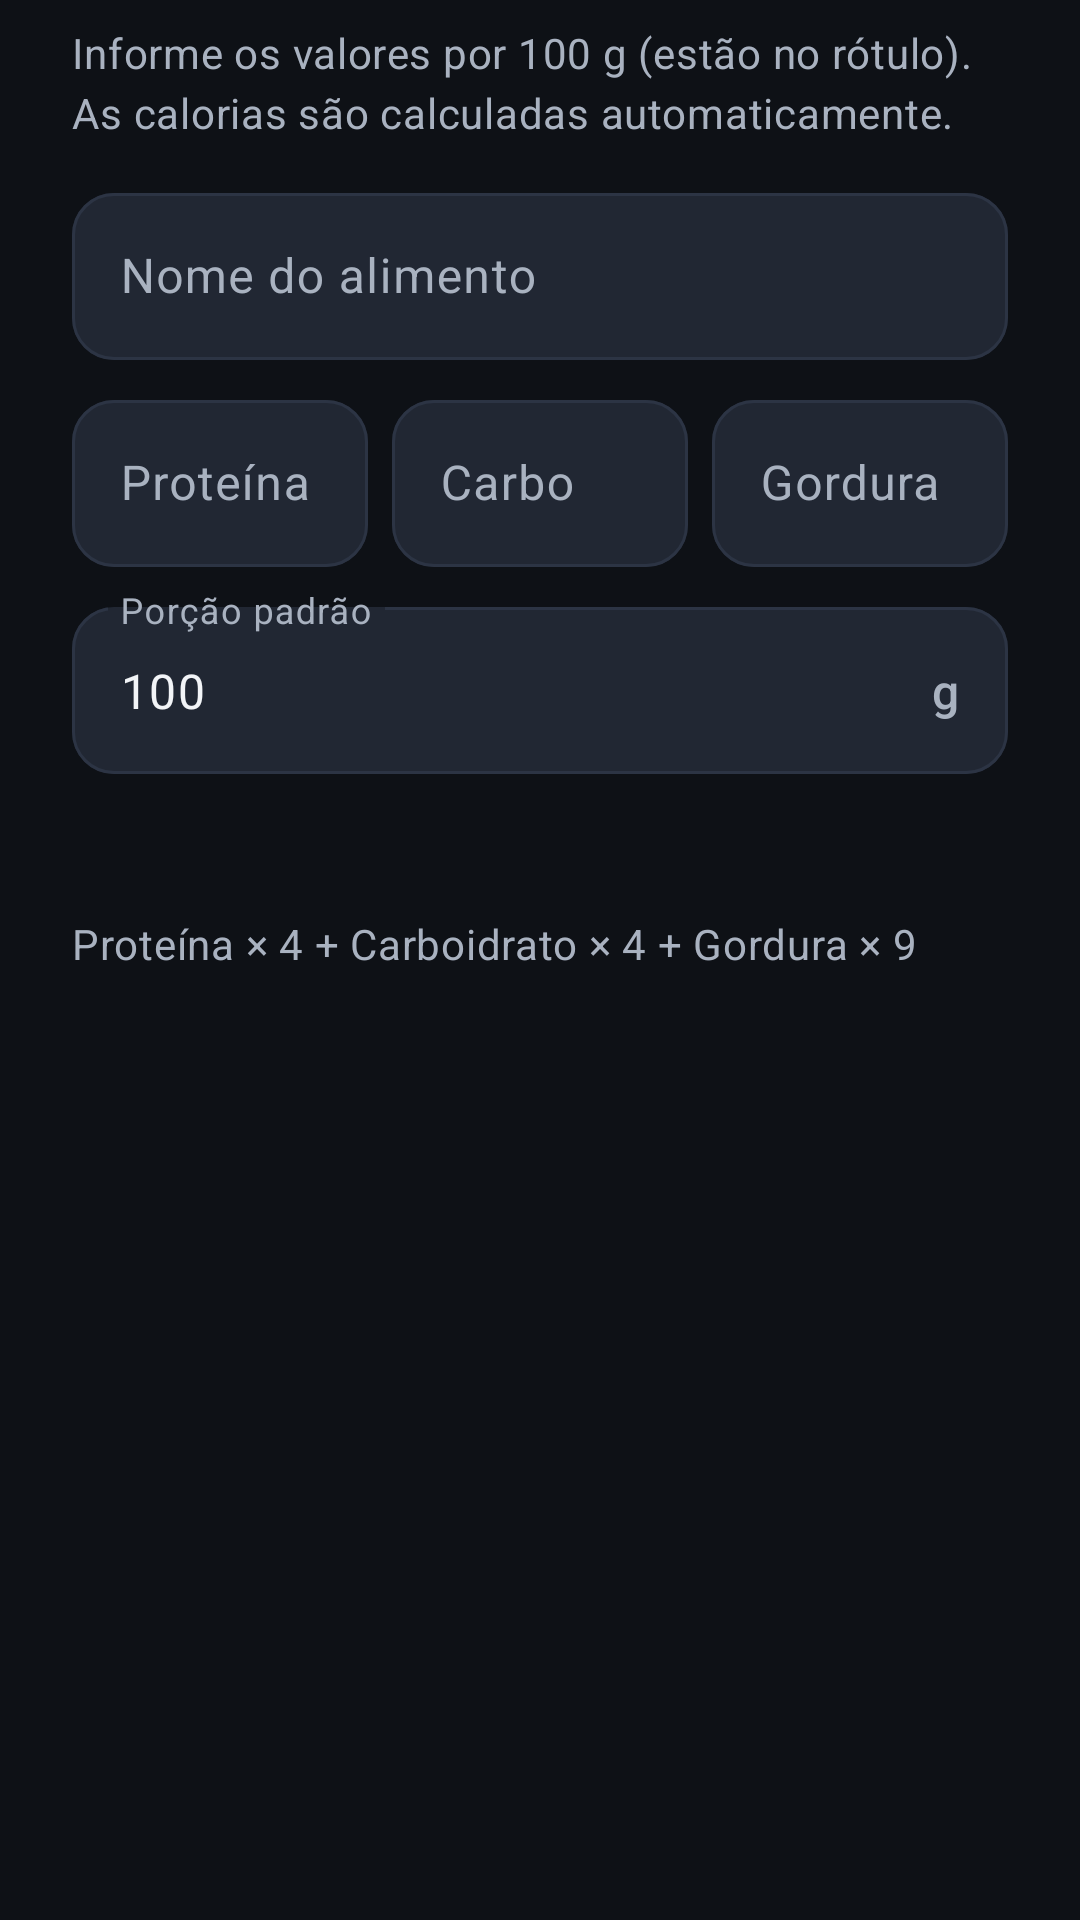

Here is an Android app screen rendered from its layout file. Give the layout XML and the strings, colors and styles it references.
<!-- AndroidManifest.xml: application theme Theme.MyGym -->
<!-- res/layout/dialog_new_food.xml -->
<?xml version="1.0" encoding="utf-8"?>
<LinearLayout xmlns:android="http://schemas.android.com/apk/res/android"
    xmlns:app="http://schemas.android.com/apk/res-auto"
    xmlns:tools="http://schemas.android.com/tools"
    android:layout_width="match_parent"
    android:layout_height="wrap_content"
    android:orientation="vertical"
    android:paddingHorizontal="24dp"
    android:paddingTop="@dimen/space_s">

    <TextView
        style="@style/MyGym.Text.Secondary"
        android:layout_width="match_parent"
        android:layout_height="wrap_content"
        android:text="@string/new_food_subtitle" />

    <com.google.android.material.textfield.TextInputLayout
        android:id="@+id/layoutName"
        style="@style/MyGym.Input"
        android:layout_width="match_parent"
        android:layout_height="wrap_content"
        android:layout_marginTop="@dimen/space_m"
        android:hint="@string/field_food_name"
        app:boxBackgroundColor="@color/mg_surface_high">

        <com.google.android.material.textfield.TextInputEditText
            android:id="@+id/inputName"
            android:layout_width="match_parent"
            android:layout_height="wrap_content"
            android:inputType="textCapSentences"
            android:maxLength="40" />
    </com.google.android.material.textfield.TextInputLayout>

    <LinearLayout
        android:layout_width="match_parent"
        android:layout_height="wrap_content"
        android:layout_marginTop="@dimen/space_s"
        android:baselineAligned="false"
        android:orientation="horizontal">

        <com.google.android.material.textfield.TextInputLayout
            android:id="@+id/layoutProtein"
            style="@style/MyGym.Input"
            android:layout_width="0dp"
            android:layout_height="wrap_content"
            android:layout_weight="1"
            android:hint="@string/field_protein"
            app:boxBackgroundColor="@color/mg_surface_high"
            app:suffixText="g">

            <com.google.android.material.textfield.TextInputEditText
                android:id="@+id/inputProtein"
                android:layout_width="match_parent"
                android:layout_height="wrap_content"
                android:digits="0123456789.,"
                android:inputType="numberDecimal"
                android:maxLength="5" />
        </com.google.android.material.textfield.TextInputLayout>

        <com.google.android.material.textfield.TextInputLayout
            android:id="@+id/layoutCarbs"
            style="@style/MyGym.Input"
            android:layout_width="0dp"
            android:layout_height="wrap_content"
            android:layout_marginHorizontal="@dimen/space_s"
            android:layout_weight="1"
            android:hint="@string/field_carbs"
            app:boxBackgroundColor="@color/mg_surface_high"
            app:suffixText="g">

            <com.google.android.material.textfield.TextInputEditText
                android:id="@+id/inputCarbs"
                android:layout_width="match_parent"
                android:layout_height="wrap_content"
                android:digits="0123456789.,"
                android:inputType="numberDecimal"
                android:maxLength="5" />
        </com.google.android.material.textfield.TextInputLayout>

        <com.google.android.material.textfield.TextInputLayout
            android:id="@+id/layoutFat"
            style="@style/MyGym.Input"
            android:layout_width="0dp"
            android:layout_height="wrap_content"
            android:layout_weight="1"
            android:hint="@string/field_fat"
            app:boxBackgroundColor="@color/mg_surface_high"
            app:suffixText="g">

            <com.google.android.material.textfield.TextInputEditText
                android:id="@+id/inputFat"
                android:layout_width="match_parent"
                android:layout_height="wrap_content"
                android:digits="0123456789.,"
                android:inputType="numberDecimal"
                android:maxLength="5" />
        </com.google.android.material.textfield.TextInputLayout>
    </LinearLayout>

    <com.google.android.material.textfield.TextInputLayout
        android:id="@+id/layoutPortion"
        style="@style/MyGym.Input"
        android:layout_width="match_parent"
        android:layout_height="wrap_content"
        android:layout_marginTop="@dimen/space_s"
        android:hint="@string/field_portion"
        app:boxBackgroundColor="@color/mg_surface_high"
        app:suffixText="g">

        <com.google.android.material.textfield.TextInputEditText
            android:id="@+id/inputPortion"
            android:layout_width="match_parent"
            android:layout_height="wrap_content"
            android:digits="0123456789.,"
            android:inputType="numberDecimal"
            android:maxLength="6"
            android:text="@string/default_portion" />
    </com.google.android.material.textfield.TextInputLayout>

    
    <TextView
        android:id="@+id/textCalories"
        android:layout_width="wrap_content"
        android:layout_height="wrap_content"
        android:layout_marginTop="@dimen/space_m"
        android:textColor="@color/mg_calories"
        android:textSize="26sp"
        android:textStyle="bold"
        tools:text="165 kcal em 100 g" />

    <TextView
        android:id="@+id/textFormula"
        style="@style/MyGym.Text.Secondary"
        android:layout_width="match_parent"
        android:layout_height="wrap_content"
        android:text="@string/new_food_formula"
        tools:text="32 × 4 + 0 × 4 + 3,6 × 9" />
</LinearLayout>
<!-- resources referenced by this layout -->
<resources>
  <color name="mg_calories">#FF8A3D</color>
  <color name="mg_surface_high">#212733</color>
  <dimen name="space_m">12dp</dimen>
  <dimen name="space_s">8dp</dimen>
  <string name="default_portion">100</string>
  <string name="field_carbs">Carbo</string>
  <string name="field_fat">Gordura</string>
  <string name="field_food_name">Nome do alimento</string>
  <string name="field_portion">Porção padrão</string>
  <string name="field_protein">Proteína</string>
  <string name="new_food_formula">Proteína × 4 + Carboidrato × 4 + Gordura × 9</string>
  <string name="new_food_subtitle">Informe os valores por 100 g (estão no rótulo). As calorias são calculadas automaticamente.</string>
  <style name="MyGym.Input" parent="Widget.Material3.TextInputLayout.OutlinedBox">
          <item name="boxCornerRadiusTopStart">14dp</item>
          <item name="boxCornerRadiusTopEnd">14dp</item>
          <item name="boxCornerRadiusBottomStart">14dp</item>
          <item name="boxCornerRadiusBottomEnd">14dp</item>
          <item name="boxStrokeColor">@color/input_stroke</item>
          <item name="boxBackgroundColor">@color/mg_surface</item>
          <item name="hintTextColor">@color/mg_primary</item>
          <item name="android:textColorHint">@color/mg_text_secondary</item>
          <item name="startIconTint">@color/mg_text_secondary</item>
          <item name="endIconTint">@color/mg_text_secondary</item>
          <item name="errorTextColor">@color/mg_error</item>
          <item name="boxStrokeErrorColor">@color/mg_error</item>
      </style>
  <style name="MyGym.Text.Secondary" parent="TextAppearance.Material3.BodyMedium">
          <item name="android:textColor">@color/mg_text_secondary</item>
      </style>
  <style name="Theme.MyGym" parent="Theme.Material3.Dark.NoActionBar">
          <item name="colorPrimary">@color/mg_primary</item>
          <item name="colorOnPrimary">@color/mg_on_primary</item>
          <item name="colorPrimaryContainer">@color/mg_primary_container</item>
          <item name="colorOnPrimaryContainer">@color/mg_primary</item>
          <item name="colorSecondary">@color/mg_primary</item>
          <item name="colorOnSecondary">@color/mg_on_primary</item>
          <item name="colorError">@color/mg_error</item>
          <item name="android:colorBackground">@color/mg_background</item>
          <item name="android:windowBackground">@color/mg_background</item>
          <item name="colorSurface">@color/mg_surface</item>
          <item name="colorSurfaceContainer">@color/mg_surface</item>
          <item name="colorSurfaceContainerLow">@color/mg_surface</item>
          <item name="colorSurfaceContainerHigh">@color/mg_surface_high</item>
          <item name="colorOnSurface">@color/mg_text_primary</item>
          <item name="colorOnSurfaceVariant">@color/mg_text_secondary</item>
          <item name="colorOutline">@color/mg_outline</item>
          
          <item name="colorSurfaceInverse">@color/mg_surface_high</item>
          <item name="colorOnSurfaceInverse">@color/mg_text_primary</item>
          <item name="colorPrimaryInverse">@color/mg_primary</item>
          <item name="android:statusBarColor">@color/mg_background</item>
          <item name="android:navigationBarColor">@color/mg_background</item>
          <item name="android:windowLightStatusBar">false</item>
      </style>
  <color name="mg_surface">#171B22</color>
  <color name="mg_primary">#B8F03C</color>
  <color name="mg_text_secondary">#A9B2C0</color>
  <color name="mg_error">#FF6B6B</color>
  <color name="mg_on_primary">#10140A</color>
  <color name="mg_primary_container">#24301A</color>
  <color name="mg_background">#0E1116</color>
  <color name="mg_text_primary">#F2F4F7</color>
  <color name="mg_outline">#2C3444</color>
</resources>
